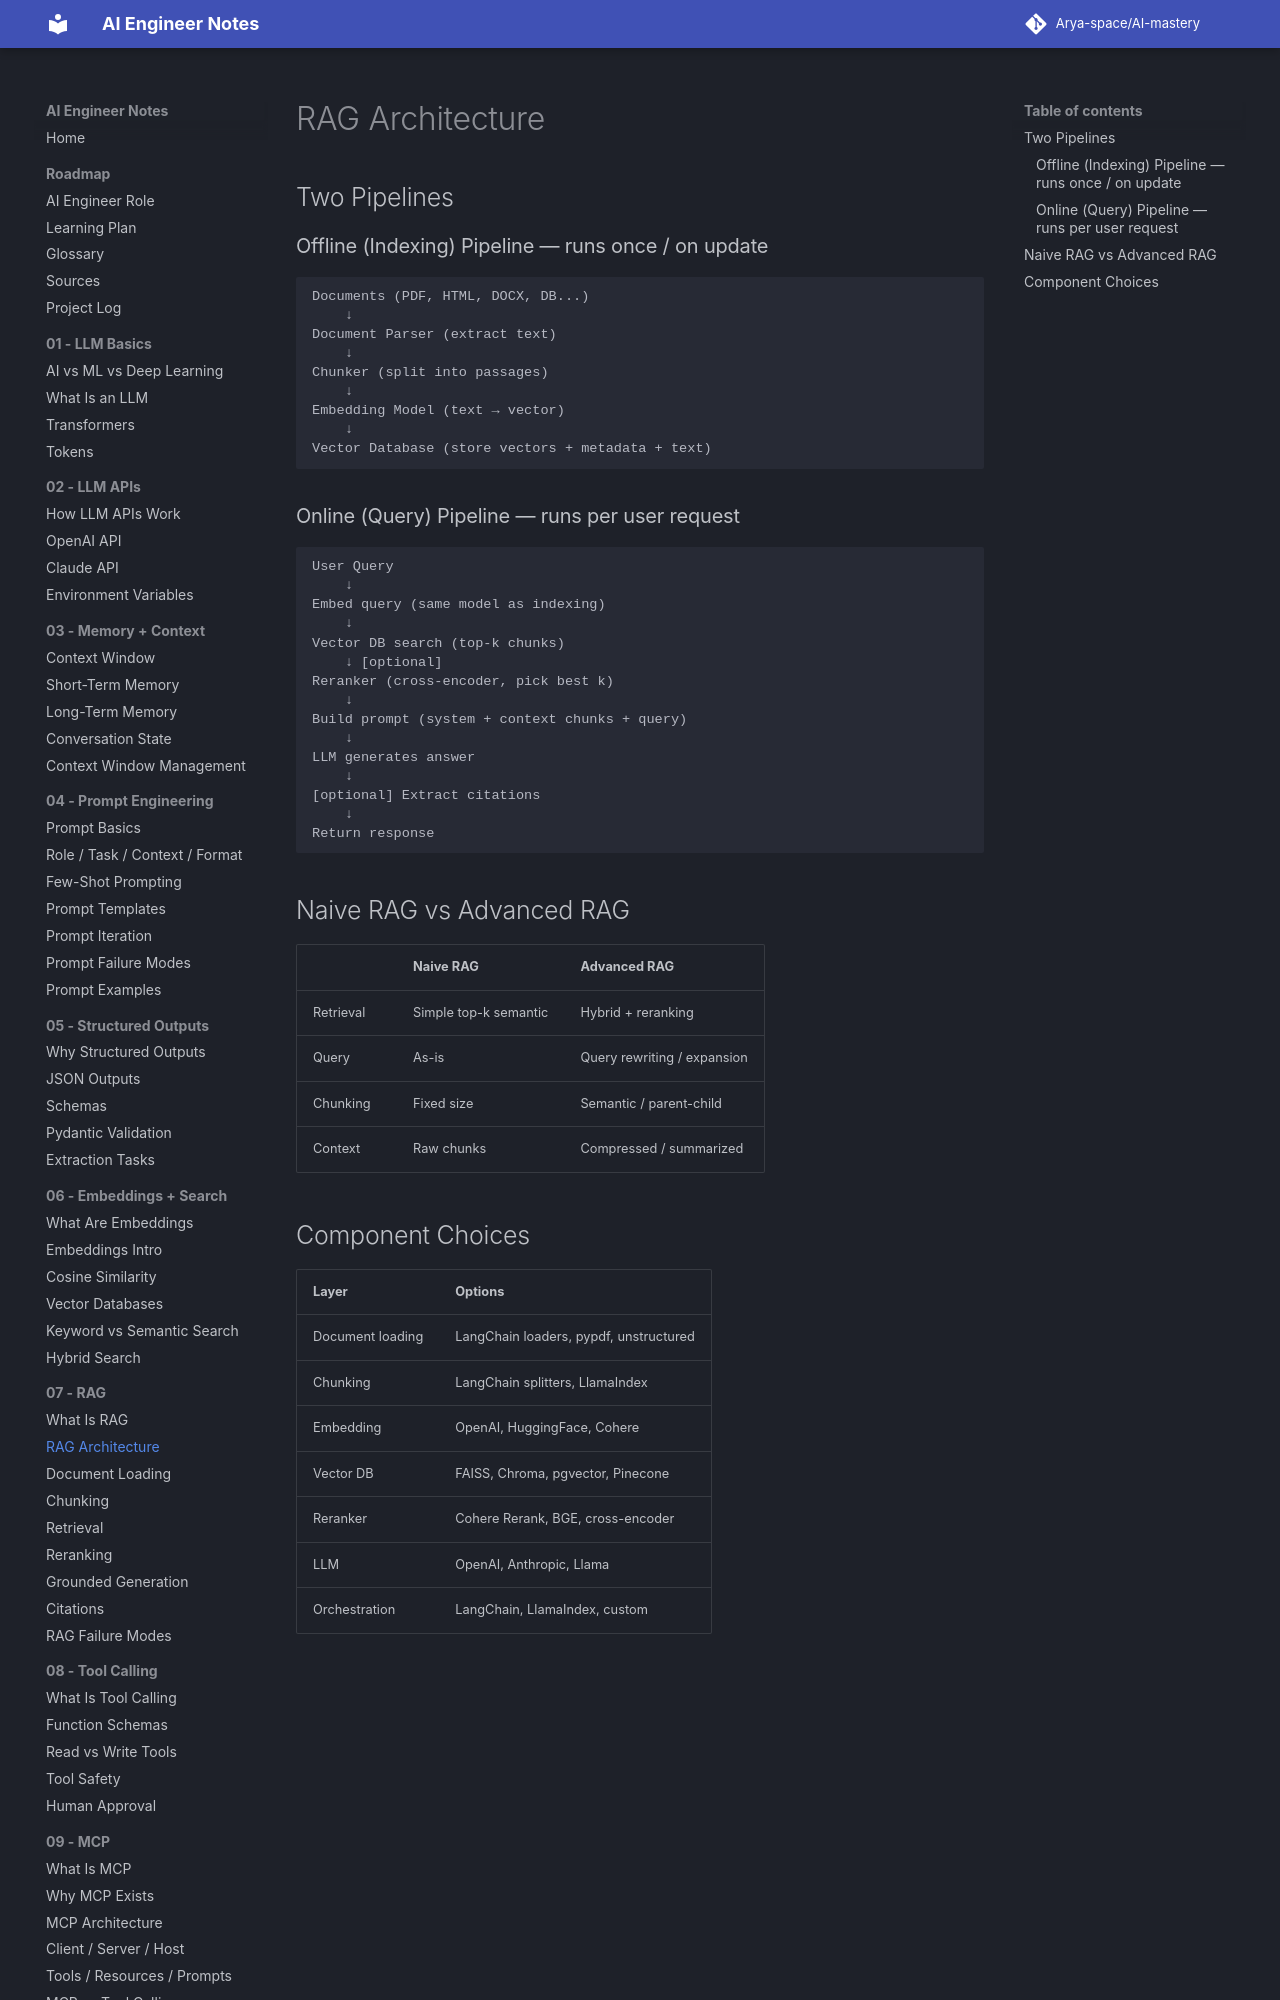

repository: Arya-space/AI-mastery · page: 07_rag/rag_architecture/index.html · generator: mkdocs

# RAG Architecture

## Two Pipelines

### Offline (Indexing) Pipeline — runs once / on update
```
Documents (PDF, HTML, DOCX, DB...)
    ↓
Document Parser (extract text)
    ↓
Chunker (split into passages)
    ↓
Embedding Model (text → vector)
    ↓
Vector Database (store vectors + metadata + text)
```

### Online (Query) Pipeline — runs per user request
```
User Query
    ↓
Embed query (same model as indexing)
    ↓
Vector DB search (top-k chunks)
    ↓ [optional]
Reranker (cross-encoder, pick best k)
    ↓
Build prompt (system + context chunks + query)
    ↓
LLM generates answer
    ↓
[optional] Extract citations
    ↓
Return response
```
